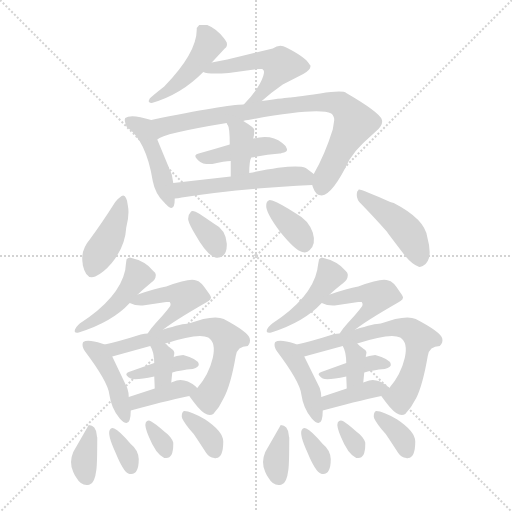
t = 0.00 s
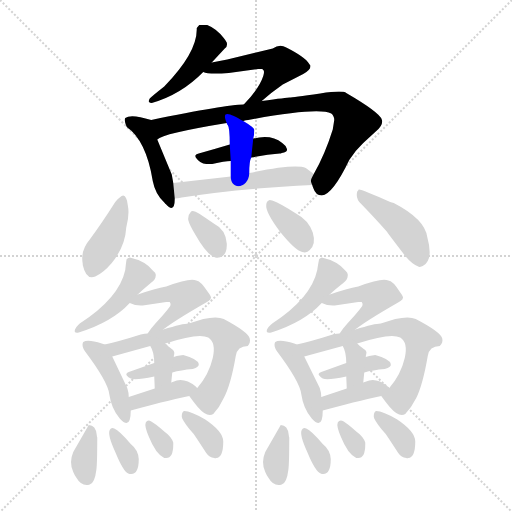
t = 3.94 s
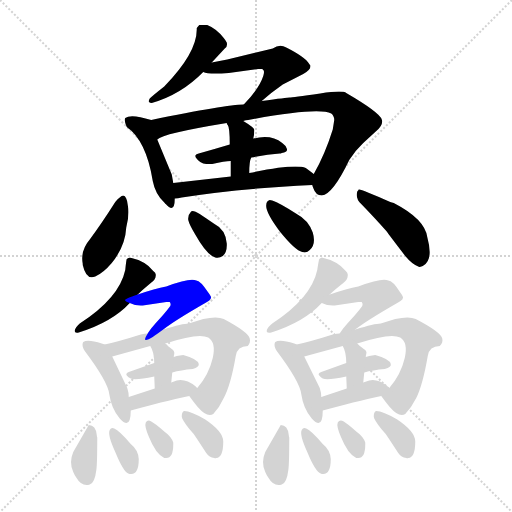
t = 7.88 s
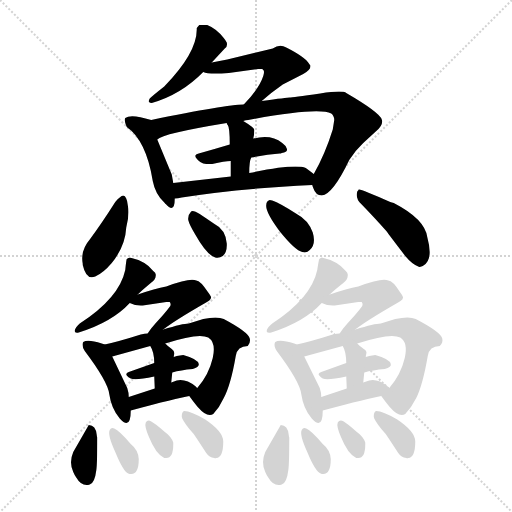
t = 11.82 s
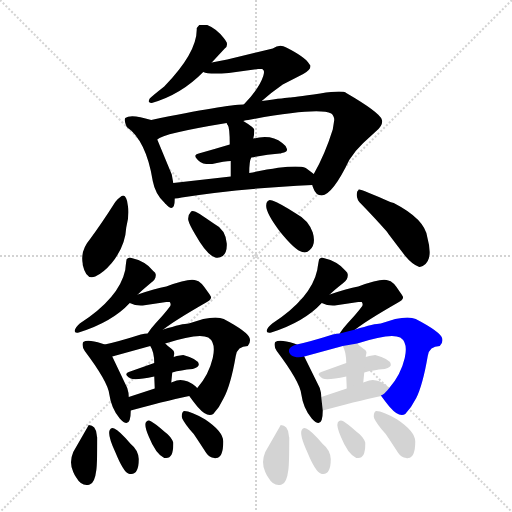
t = 15.75 s
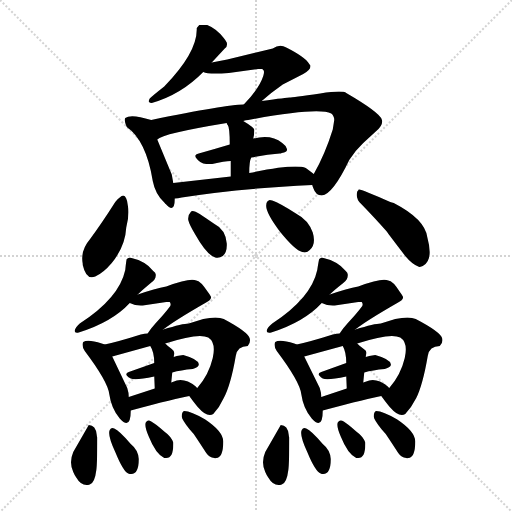
t = 19.69 s

The animated SVG that drew these frames (rendered in a browser with its animation timeline set to each time). Animation: 33 CSS @keyframes rules; one cycle of 19.69 s.

<svg version="1.1" viewBox="0 0 1024 1024" xmlns="http://www.w3.org/2000/svg">
  <g stroke="lightgray" stroke-dasharray="1,1" stroke-width="1" transform="scale(4, 4)">
    <line x1="0" y1="0" x2="256" y2="256"></line>
    <line x1="256" y1="0" x2="0" y2="256"></line>
    <line x1="128" y1="0" x2="128" y2="256"></line>
    <line x1="0" y1="128" x2="256" y2="128"></line>
  </g>
<g transform="scale(1, -1) translate(0, -900)">
   <style type="text/css">
    @keyframes keyframes0 {
      from {
       stroke: blue;
       stroke-dashoffset: 456;
       stroke-width: 128;
       }
       60% {
       animation-timing-function: step-end;
       stroke: blue;
       stroke-dashoffset: 0;
       stroke-width: 128;
       }
       to {
       stroke: black;
       stroke-width: 1024;
       }
       }
       #make-me-a-hanzi-animation-0 {
         animation: keyframes0 0.621094s both;
         animation-delay: 0.000000s;
         animation-timing-function: linear;
       }
    @keyframes keyframes1 {
      from {
       stroke: blue;
       stroke-dashoffset: 502;
       stroke-width: 128;
       }
       62% {
       animation-timing-function: step-end;
       stroke: blue;
       stroke-dashoffset: 0;
       stroke-width: 128;
       }
       to {
       stroke: black;
       stroke-width: 1024;
       }
       }
       #make-me-a-hanzi-animation-1 {
         animation: keyframes1 0.658529s both;
         animation-delay: 0.621094s;
         animation-timing-function: linear;
       }
    @keyframes keyframes2 {
      from {
       stroke: blue;
       stroke-dashoffset: 449;
       stroke-width: 128;
       }
       59% {
       animation-timing-function: step-end;
       stroke: blue;
       stroke-dashoffset: 0;
       stroke-width: 128;
       }
       to {
       stroke: black;
       stroke-width: 1024;
       }
       }
       #make-me-a-hanzi-animation-2 {
         animation: keyframes2 0.615397s both;
         animation-delay: 1.279622s;
         animation-timing-function: linear;
       }
    @keyframes keyframes3 {
      from {
       stroke: blue;
       stroke-dashoffset: 833;
       stroke-width: 128;
       }
       73% {
       animation-timing-function: step-end;
       stroke: blue;
       stroke-dashoffset: 0;
       stroke-width: 128;
       }
       to {
       stroke: black;
       stroke-width: 1024;
       }
       }
       #make-me-a-hanzi-animation-3 {
         animation: keyframes3 0.927897s both;
         animation-delay: 1.895020s;
         animation-timing-function: linear;
       }
    @keyframes keyframes4 {
      from {
       stroke: blue;
       stroke-dashoffset: 423;
       stroke-width: 128;
       }
       58% {
       animation-timing-function: step-end;
       stroke: blue;
       stroke-dashoffset: 0;
       stroke-width: 128;
       }
       to {
       stroke: black;
       stroke-width: 1024;
       }
       }
       #make-me-a-hanzi-animation-4 {
         animation: keyframes4 0.594238s both;
         animation-delay: 2.822917s;
         animation-timing-function: linear;
       }
    @keyframes keyframes5 {
      from {
       stroke: blue;
       stroke-dashoffset: 371;
       stroke-width: 128;
       }
       55% {
       animation-timing-function: step-end;
       stroke: blue;
       stroke-dashoffset: 0;
       stroke-width: 128;
       }
       to {
       stroke: black;
       stroke-width: 1024;
       }
       }
       #make-me-a-hanzi-animation-5 {
         animation: keyframes5 0.551921s both;
         animation-delay: 3.417155s;
         animation-timing-function: linear;
       }
    @keyframes keyframes6 {
      from {
       stroke: blue;
       stroke-dashoffset: 525;
       stroke-width: 128;
       }
       63% {
       animation-timing-function: step-end;
       stroke: blue;
       stroke-dashoffset: 0;
       stroke-width: 128;
       }
       to {
       stroke: black;
       stroke-width: 1024;
       }
       }
       #make-me-a-hanzi-animation-6 {
         animation: keyframes6 0.677246s both;
         animation-delay: 3.969076s;
         animation-timing-function: linear;
       }
    @keyframes keyframes7 {
      from {
       stroke: blue;
       stroke-dashoffset: 412;
       stroke-width: 128;
       }
       57% {
       animation-timing-function: step-end;
       stroke: blue;
       stroke-dashoffset: 0;
       stroke-width: 128;
       }
       to {
       stroke: black;
       stroke-width: 1024;
       }
       }
       #make-me-a-hanzi-animation-7 {
         animation: keyframes7 0.585286s both;
         animation-delay: 4.646322s;
         animation-timing-function: linear;
       }
    @keyframes keyframes8 {
      from {
       stroke: blue;
       stroke-dashoffset: 338;
       stroke-width: 128;
       }
       52% {
       animation-timing-function: step-end;
       stroke: blue;
       stroke-dashoffset: 0;
       stroke-width: 128;
       }
       to {
       stroke: black;
       stroke-width: 1024;
       }
       }
       #make-me-a-hanzi-animation-8 {
         animation: keyframes8 0.525065s both;
         animation-delay: 5.231608s;
         animation-timing-function: linear;
       }
    @keyframes keyframes9 {
      from {
       stroke: blue;
       stroke-dashoffset: 360;
       stroke-width: 128;
       }
       54% {
       animation-timing-function: step-end;
       stroke: blue;
       stroke-dashoffset: 0;
       stroke-width: 128;
       }
       to {
       stroke: black;
       stroke-width: 1024;
       }
       }
       #make-me-a-hanzi-animation-9 {
         animation: keyframes9 0.542969s both;
         animation-delay: 5.756673s;
         animation-timing-function: linear;
       }
    @keyframes keyframes10 {
      from {
       stroke: blue;
       stroke-dashoffset: 445;
       stroke-width: 128;
       }
       59% {
       animation-timing-function: step-end;
       stroke: blue;
       stroke-dashoffset: 0;
       stroke-width: 128;
       }
       to {
       stroke: black;
       stroke-width: 1024;
       }
       }
       #make-me-a-hanzi-animation-10 {
         animation: keyframes10 0.612142s both;
         animation-delay: 6.299642s;
         animation-timing-function: linear;
       }
    @keyframes keyframes11 {
      from {
       stroke: blue;
       stroke-dashoffset: 452;
       stroke-width: 128;
       }
       60% {
       animation-timing-function: step-end;
       stroke: blue;
       stroke-dashoffset: 0;
       stroke-width: 128;
       }
       to {
       stroke: black;
       stroke-width: 1024;
       }
       }
       #make-me-a-hanzi-animation-11 {
         animation: keyframes11 0.617839s both;
         animation-delay: 6.911784s;
         animation-timing-function: linear;
       }
    @keyframes keyframes12 {
      from {
       stroke: blue;
       stroke-dashoffset: 463;
       stroke-width: 128;
       }
       60% {
       animation-timing-function: step-end;
       stroke: blue;
       stroke-dashoffset: 0;
       stroke-width: 128;
       }
       to {
       stroke: black;
       stroke-width: 1024;
       }
       }
       #make-me-a-hanzi-animation-12 {
         animation: keyframes12 0.626790s both;
         animation-delay: 7.529622s;
         animation-timing-function: linear;
       }
    @keyframes keyframes13 {
      from {
       stroke: blue;
       stroke-dashoffset: 425;
       stroke-width: 128;
       }
       58% {
       animation-timing-function: step-end;
       stroke: blue;
       stroke-dashoffset: 0;
       stroke-width: 128;
       }
       to {
       stroke: black;
       stroke-width: 1024;
       }
       }
       #make-me-a-hanzi-animation-13 {
         animation: keyframes13 0.595866s both;
         animation-delay: 8.156413s;
         animation-timing-function: linear;
       }
    @keyframes keyframes14 {
      from {
       stroke: blue;
       stroke-dashoffset: 659;
       stroke-width: 128;
       }
       68% {
       animation-timing-function: step-end;
       stroke: blue;
       stroke-dashoffset: 0;
       stroke-width: 128;
       }
       to {
       stroke: black;
       stroke-width: 1024;
       }
       }
       #make-me-a-hanzi-animation-14 {
         animation: keyframes14 0.786296s both;
         animation-delay: 8.752279s;
         animation-timing-function: linear;
       }
    @keyframes keyframes15 {
      from {
       stroke: blue;
       stroke-dashoffset: 387;
       stroke-width: 128;
       }
       56% {
       animation-timing-function: step-end;
       stroke: blue;
       stroke-dashoffset: 0;
       stroke-width: 128;
       }
       to {
       stroke: black;
       stroke-width: 1024;
       }
       }
       #make-me-a-hanzi-animation-15 {
         animation: keyframes15 0.564941s both;
         animation-delay: 9.538574s;
         animation-timing-function: linear;
       }
    @keyframes keyframes16 {
      from {
       stroke: blue;
       stroke-dashoffset: 346;
       stroke-width: 128;
       }
       53% {
       animation-timing-function: step-end;
       stroke: blue;
       stroke-dashoffset: 0;
       stroke-width: 128;
       }
       to {
       stroke: black;
       stroke-width: 1024;
       }
       }
       #make-me-a-hanzi-animation-16 {
         animation: keyframes16 0.531576s both;
         animation-delay: 10.103516s;
         animation-timing-function: linear;
       }
    @keyframes keyframes17 {
      from {
       stroke: blue;
       stroke-dashoffset: 383;
       stroke-width: 128;
       }
       55% {
       animation-timing-function: step-end;
       stroke: blue;
       stroke-dashoffset: 0;
       stroke-width: 128;
       }
       to {
       stroke: black;
       stroke-width: 1024;
       }
       }
       #make-me-a-hanzi-animation-17 {
         animation: keyframes17 0.561686s both;
         animation-delay: 10.635091s;
         animation-timing-function: linear;
       }
    @keyframes keyframes18 {
      from {
       stroke: blue;
       stroke-dashoffset: 353;
       stroke-width: 128;
       }
       53% {
       animation-timing-function: step-end;
       stroke: blue;
       stroke-dashoffset: 0;
       stroke-width: 128;
       }
       to {
       stroke: black;
       stroke-width: 1024;
       }
       }
       #make-me-a-hanzi-animation-18 {
         animation: keyframes18 0.537272s both;
         animation-delay: 11.196777s;
         animation-timing-function: linear;
       }
    @keyframes keyframes19 {
      from {
       stroke: blue;
       stroke-dashoffset: 335;
       stroke-width: 128;
       }
       52% {
       animation-timing-function: step-end;
       stroke: blue;
       stroke-dashoffset: 0;
       stroke-width: 128;
       }
       to {
       stroke: black;
       stroke-width: 1024;
       }
       }
       #make-me-a-hanzi-animation-19 {
         animation: keyframes19 0.522624s both;
         animation-delay: 11.734049s;
         animation-timing-function: linear;
       }
    @keyframes keyframes20 {
      from {
       stroke: blue;
       stroke-dashoffset: 320;
       stroke-width: 128;
       }
       51% {
       animation-timing-function: step-end;
       stroke: blue;
       stroke-dashoffset: 0;
       stroke-width: 128;
       }
       to {
       stroke: black;
       stroke-width: 1024;
       }
       }
       #make-me-a-hanzi-animation-20 {
         animation: keyframes20 0.510417s both;
         animation-delay: 12.256673s;
         animation-timing-function: linear;
       }
    @keyframes keyframes21 {
      from {
       stroke: blue;
       stroke-dashoffset: 351;
       stroke-width: 128;
       }
       53% {
       animation-timing-function: step-end;
       stroke: blue;
       stroke-dashoffset: 0;
       stroke-width: 128;
       }
       to {
       stroke: black;
       stroke-width: 1024;
       }
       }
       #make-me-a-hanzi-animation-21 {
         animation: keyframes21 0.535645s both;
         animation-delay: 12.767090s;
         animation-timing-function: linear;
       }
    @keyframes keyframes22 {
      from {
       stroke: blue;
       stroke-dashoffset: 452;
       stroke-width: 128;
       }
       60% {
       animation-timing-function: step-end;
       stroke: blue;
       stroke-dashoffset: 0;
       stroke-width: 128;
       }
       to {
       stroke: black;
       stroke-width: 1024;
       }
       }
       #make-me-a-hanzi-animation-22 {
         animation: keyframes22 0.617839s both;
         animation-delay: 13.302734s;
         animation-timing-function: linear;
       }
    @keyframes keyframes23 {
      from {
       stroke: blue;
       stroke-dashoffset: 463;
       stroke-width: 128;
       }
       60% {
       animation-timing-function: step-end;
       stroke: blue;
       stroke-dashoffset: 0;
       stroke-width: 128;
       }
       to {
       stroke: black;
       stroke-width: 1024;
       }
       }
       #make-me-a-hanzi-animation-23 {
         animation: keyframes23 0.626790s both;
         animation-delay: 13.920573s;
         animation-timing-function: linear;
       }
    @keyframes keyframes24 {
      from {
       stroke: blue;
       stroke-dashoffset: 425;
       stroke-width: 128;
       }
       58% {
       animation-timing-function: step-end;
       stroke: blue;
       stroke-dashoffset: 0;
       stroke-width: 128;
       }
       to {
       stroke: black;
       stroke-width: 1024;
       }
       }
       #make-me-a-hanzi-animation-24 {
         animation: keyframes24 0.595866s both;
         animation-delay: 14.547363s;
         animation-timing-function: linear;
       }
    @keyframes keyframes25 {
      from {
       stroke: blue;
       stroke-dashoffset: 659;
       stroke-width: 128;
       }
       68% {
       animation-timing-function: step-end;
       stroke: blue;
       stroke-dashoffset: 0;
       stroke-width: 128;
       }
       to {
       stroke: black;
       stroke-width: 1024;
       }
       }
       #make-me-a-hanzi-animation-25 {
         animation: keyframes25 0.786296s both;
         animation-delay: 15.143229s;
         animation-timing-function: linear;
       }
    @keyframes keyframes26 {
      from {
       stroke: blue;
       stroke-dashoffset: 386;
       stroke-width: 128;
       }
       56% {
       animation-timing-function: step-end;
       stroke: blue;
       stroke-dashoffset: 0;
       stroke-width: 128;
       }
       to {
       stroke: black;
       stroke-width: 1024;
       }
       }
       #make-me-a-hanzi-animation-26 {
         animation: keyframes26 0.564128s both;
         animation-delay: 15.929525s;
         animation-timing-function: linear;
       }
    @keyframes keyframes27 {
      from {
       stroke: blue;
       stroke-dashoffset: 345;
       stroke-width: 128;
       }
       53% {
       animation-timing-function: step-end;
       stroke: blue;
       stroke-dashoffset: 0;
       stroke-width: 128;
       }
       to {
       stroke: black;
       stroke-width: 1024;
       }
       }
       #make-me-a-hanzi-animation-27 {
         animation: keyframes27 0.530762s both;
         animation-delay: 16.493652s;
         animation-timing-function: linear;
       }
    @keyframes keyframes28 {
      from {
       stroke: blue;
       stroke-dashoffset: 383;
       stroke-width: 128;
       }
       55% {
       animation-timing-function: step-end;
       stroke: blue;
       stroke-dashoffset: 0;
       stroke-width: 128;
       }
       to {
       stroke: black;
       stroke-width: 1024;
       }
       }
       #make-me-a-hanzi-animation-28 {
         animation: keyframes28 0.561686s both;
         animation-delay: 17.024414s;
         animation-timing-function: linear;
       }
    @keyframes keyframes29 {
      from {
       stroke: blue;
       stroke-dashoffset: 353;
       stroke-width: 128;
       }
       53% {
       animation-timing-function: step-end;
       stroke: blue;
       stroke-dashoffset: 0;
       stroke-width: 128;
       }
       to {
       stroke: black;
       stroke-width: 1024;
       }
       }
       #make-me-a-hanzi-animation-29 {
         animation: keyframes29 0.537272s both;
         animation-delay: 17.586100s;
         animation-timing-function: linear;
       }
    @keyframes keyframes30 {
      from {
       stroke: blue;
       stroke-dashoffset: 336;
       stroke-width: 128;
       }
       52% {
       animation-timing-function: step-end;
       stroke: blue;
       stroke-dashoffset: 0;
       stroke-width: 128;
       }
       to {
       stroke: black;
       stroke-width: 1024;
       }
       }
       #make-me-a-hanzi-animation-30 {
         animation: keyframes30 0.523438s both;
         animation-delay: 18.123372s;
         animation-timing-function: linear;
       }
    @keyframes keyframes31 {
      from {
       stroke: blue;
       stroke-dashoffset: 320;
       stroke-width: 128;
       }
       51% {
       animation-timing-function: step-end;
       stroke: blue;
       stroke-dashoffset: 0;
       stroke-width: 128;
       }
       to {
       stroke: black;
       stroke-width: 1024;
       }
       }
       #make-me-a-hanzi-animation-31 {
         animation: keyframes31 0.510417s both;
         animation-delay: 18.646810s;
         animation-timing-function: linear;
       }
    @keyframes keyframes32 {
      from {
       stroke: blue;
       stroke-dashoffset: 351;
       stroke-width: 128;
       }
       53% {
       animation-timing-function: step-end;
       stroke: blue;
       stroke-dashoffset: 0;
       stroke-width: 128;
       }
       to {
       stroke: black;
       stroke-width: 1024;
       }
       }
       #make-me-a-hanzi-animation-32 {
         animation: keyframes32 0.535645s both;
         animation-delay: 19.157227s;
         animation-timing-function: linear;
       }
</style>
<path d="M 423.5 775.0 L 449.5 803.0 Q 455.5 807.0 453.5 815.0 Q 451.5 819.0 447.5 824.0 Q 432.5 843.0 414.5 850.0 L 398.5 850.0 L 393.5 844.0 L 393.5 841.0 Q 393.5 794.0 328.5 727.0 Q 305.5 709.0 299.5 703.0 Q 296.5 698.0 298.0 696.0 Q 299.5 694.0 303.5 694.0 Q 362.5 711.0 406.5 756.0 L 423.5 775.0 Z" fill="lightgray"></path> 
<path d="M 516.5 762.0 L 524.5 762.0 L 526.5 760.0 Q 529.5 758.0 526.5 748.0 Q 518.5 723.0 487.5 691.0 C 466.5 669.0 500.5 678.0 523.5 698.0 Q 542.5 715.0 565.5 731.0 L 606.5 752.0 Q 623.5 761.0 620.5 770.0 Q 619.5 770.0 618.5 772.0 Q 610.5 786.0 572.5 805.0 Q 559.5 813.0 545.5 803.0 L 454.5 781.0 L 423.5 775.0 C 394.5 769.0 377.5 763.0 406.5 756.0 Q 416.5 751.0 457.5 754.0 L 516.5 762.0 Z" fill="lightgray"></path> 
<path d="M 302.5 660.0 Q 261.5 673.0 250.5 664.0 Q 247.5 660.0 253.5 646.0 Q 292.5 619.0 305.5 538.0 Q 310.5 511.0 329.5 494.0 Q 330.5 492.0 331.5 492.0 Q 349.5 472.0 349.5 503.0 L 346.5 534.0 Q 344.5 546.0 343.5 551.0 L 314.5 621.0 C 303.5 649.0 307.5 659.0 302.5 660.0 Z" fill="lightgray"></path> 
<path d="M 487.5 691.0 Q 452.5 691.0 302.5 660.0 C 273.5 654.0 287.5 608.0 314.5 621.0 Q 325.5 633.0 453.5 654.0 L 486.5 658.0 Q 491.5 660.0 496.5 660.0 Q 636.5 686.0 662.5 673.0 Q 668.5 668.0 668.5 660.0 L 665.5 641.0 Q 649.5 590.0 627.5 552.0 C 620.5 539.0 620.5 539.0 624.5 530.0 Q 624.5 529.0 626.5 524.0 Q 631.5 509.0 643.5 509.0 Q 665.5 511.0 698.5 580.0 Q 709.5 598.0 726.5 614.0 L 751.5 637.0 Q 767.5 650.0 763.5 661.0 Q 759.5 675.0 692.5 714.0 Q 685.5 720.0 640.5 713.0 Q 583.5 705.0 579.5 705.0 Q 574.5 705.0 523.5 698.0 L 487.5 691.0 Z" fill="lightgray"></path> 
<path d="M 502.5 585.0 Q 534.5 591.0 559.5 593.0 Q 561.5 593.0 563.5 594.0 Q 576.5 596.0 573.5 603.0 Q 571.5 609.0 564.5 614.0 Q 545.5 629.0 518.5 625.0 L 506.5 623.0 L 459.5 611.0 Q 429.5 602.0 397.5 593.0 Q 382.5 590.0 400.5 576.0 Q 406.5 572.0 412.5 572.0 L 424.5 572.0 Q 449.5 578.0 461.5 578.0 L 502.5 585.0 Z" fill="lightgray"></path> 
<path d="M 498.5 554.0 Q 498.5 578.0 502.5 585.0 L 506.5 623.0 Q 508.5 629.0 508.5 640.0 Q 508.5 645.0 486.5 658.0 C 460.5 673.0 441.5 682.0 453.5 654.0 Q 453.5 651.0 455.5 650.0 Q 459.5 645.0 459.5 611.0 L 461.5 578.0 L 461.5 547.0 C 461.5 517.0 498.5 524.0 498.5 554.0 Z" fill="lightgray"></path> 
<path d="M 349.5 503.0 Q 355.5 503.0 363.5 505.0 Q 474.5 523.0 624.5 530.0 C 654.5 531.0 651.5 534.0 627.5 552.0 Q 614.5 562.0 611.5 564.0 Q 590.5 573.0 498.5 554.0 L 461.5 547.0 L 346.5 534.0 C 316.5 531.0 319.5 500.0 349.5 503.0 Z" fill="lightgray"></path> 
<path d="M 179.5 421.0 Q 160.5 399.0 165.5 372.0 L 165.5 370.0 Q 172.5 339.0 190.5 347.0 Q 206.5 354.0 223.5 374.0 Q 250.5 407.0 252.5 445.0 Q 259.5 471.0 255.5 490.0 Q 253.5 508.0 246.5 509.0 Q 240.5 508.0 230.5 496.0 Q 202.5 452.0 179.5 421.0 Z" fill="lightgray"></path> 
<path d="M 430.5 385.0 Q 438.5 383.0 445.5 388.0 Q 454.5 396.0 453.5 413.0 Q 451.5 441.0 427.5 453.0 Q 408.5 466.0 399.5 472.0 Q 384.5 481.0 381.5 476.0 Q 375.5 470.0 376.5 460.0 Q 378.5 451.0 390.5 431.0 Q 413.5 390.0 430.5 385.0 Z" fill="lightgray"></path> 
<path d="M 604.5 396.0 Q 613.5 393.0 619.5 400.0 Q 632.5 412.0 625.5 435.0 Q 616.5 460.0 593.5 472.0 Q 559.5 494.0 544.5 499.0 Q 541.5 500.0 539.5 500.0 Q 532.5 498.0 532.5 490.0 Q 530.5 476.0 560.5 436.0 Q 590.5 399.0 604.5 396.0 Z" fill="lightgray"></path> 
<path d="M 722.5 492.0 Q 751.5 462.0 773.5 437.0 Q 777.5 431.0 810.5 388.0 Q 824.5 371.0 838.5 366.0 Q 840.5 366.0 845.5 368.0 Q 867.5 379.0 854.5 426.0 Q 849.5 462.0 787.5 494.0 Q 783.5 495.0 780.5 496.0 Q 720.5 523.0 717.5 521.0 Q 716.5 519.0 714.5 517.0 Q 710.5 503.0 722.5 492.0 Z" fill="lightgray"></path> 
<path d="M 259.5 385.0 Q 255.5 384.0 253.5 382.0 Q 252.5 380.0 250.5 360.0 Q 238.5 304.0 159.5 253.0 Q 150.5 245.0 149.5 239.0 Q 148.5 233.0 157.5 235.0 Q 224.5 256.0 259.5 294.0 L 275.5 311.0 Q 283.5 319.0 301.5 334.0 Q 311.5 341.0 311.5 349.0 L 311.5 351.0 Q 311.5 355.0 306.5 358.0 Q 291.5 378.0 259.5 385.0 Z" fill="lightgray"></path> 
<path d="M 259.5 294.0 Q 271.5 288.0 285.5 289.0 L 332.5 296.0 L 339.5 296.0 Q 342.5 292.0 340.5 288.0 Q 336.5 282.0 323.5 267.0 Q 298.5 240.0 295.5 233.0 C 279.5 208.0 302.5 223.0 326.5 241.0 Q 349.5 259.0 410.5 294.0 Q 426.5 302.0 420.5 309.0 Q 419.5 311.0 416.5 315.0 Q 400.5 339.0 392.5 339.0 Q 380.5 345.0 332.5 327.0 Q 310.5 323.0 275.5 311.0 C 247.5 301.0 243.5 300.0 259.5 294.0 Z" fill="lightgray"></path> 
<path d="M 209.5 211.0 L 203.5 213.0 Q 175.5 222.0 166.5 216.0 L 165.5 214.0 Q 163.5 207.0 169.5 198.0 Q 215.5 137.0 218.5 112.0 Q 222.5 83.0 239.5 63.0 Q 261.5 39.0 261.5 79.0 L 257.5 106.0 Q 257.5 115.0 254.5 124.0 L 224.5 187.0 C 213.5 210.0 213.5 210.0 209.5 211.0 Z" fill="lightgray"></path> 
<path d="M 295.5 233.0 Q 289.5 233.0 281.5 231.0 Q 237.5 217.0 209.5 211.0 C 180.5 204.0 195.5 179.0 224.5 187.0 L 300.5 208.0 L 330.5 213.0 Q 397.5 235.0 416.5 225.0 Q 432.5 215.0 425.5 184.0 Q 417.5 150.0 394.5 124.0 C 380.5 106.0 376.5 110.0 378.5 108.0 Q 389.5 93.0 395.5 86.0 Q 414.5 64.0 426.5 72.0 Q 439.5 86.0 447.5 104.0 Q 461.5 130.0 471.5 188.0 Q 474.5 208.0 495.5 208.0 Q 501.5 215.0 499.5 223.0 Q 496.5 236.0 447.5 262.0 Q 434.5 268.0 406.5 262.0 L 377.5 253.0 Q 365.5 253.0 326.5 241.0 L 295.5 233.0 Z" fill="lightgray"></path> 
<path d="M 366.5 190.0 L 353.5 188.0 L 347.5 186.0 L 308.5 174.0 L 257.5 156.0 Q 250.5 153.0 253.5 149.0 Q 256.5 145.0 261.5 143.0 Q 270.5 139.0 308.5 147.0 L 344.5 155.0 Q 361.5 160.0 385.5 162.0 Q 398.5 166.0 397.5 172.0 Q 395.5 182.0 366.5 190.0 Z" fill="lightgray"></path> 
<path d="M 347.5 186.0 Q 347.5 188.0 348.5 192.0 Q 349.5 198.0 343.5 202.0 L 334.5 209.0 L 330.5 213.0 C 309.5 234.0 285.5 234.0 300.5 208.0 Q 308.5 196.0 308.5 174.0 L 308.5 147.0 L 309.5 123.0 C 310.5 93.0 339.5 105.0 342.5 135.0 L 344.5 155.0 L 347.5 186.0 Z" fill="lightgray"></path> 
<path d="M 261.5 79.0 Q 354.5 104.0 378.5 108.0 C 405.5 113.0 405.5 113.0 394.5 124.0 Q 393.5 125.0 391.5 127.0 Q 371.5 143.0 353.5 139.0 L 342.5 135.0 L 309.5 123.0 L 257.5 106.0 C 228.5 97.0 232.5 71.0 261.5 79.0 Z" fill="lightgray"></path> 
<path d="M 146.5 -4.0 Q 137.5 -25.0 146.5 -44.0 Q 148.5 -49.0 152.5 -55.0 Q 163.5 -74.0 179.5 -69.0 Q 189.5 -66.0 192.5 -41.0 Q 194.5 -30.0 194.5 25.0 Q 193.5 28.0 193.5 30.0 Q 191.5 50.0 177.5 50.0 L 146.5 -4.0 Z" fill="lightgray"></path> 
<path d="M 256.5 -47.0 Q 259.5 -48.0 261.5 -48.0 Q 277.5 -49.0 277.5 -18.0 Q 276.5 0.0 261.5 12.0 Q 238.5 39.0 228.5 43.0 Q 222.5 46.0 219.5 40.0 Q 214.5 31.0 230.5 -4.0 Q 246.5 -43.0 256.5 -47.0 Z" fill="lightgray"></path> 
<path d="M 328.5 -16.0 L 332.5 -16.0 Q 346.5 -16.0 346.5 11.0 L 346.5 12.0 L 346.5 15.0 Q 342.5 27.0 328.5 37.0 Q 310.5 53.0 302.5 57.0 Q 295.5 62.0 291.5 55.0 Q 288.5 48.0 297.5 27.0 Q 311.5 -8.0 328.5 -16.0 Z" fill="lightgray"></path> 
<path d="M 368.5 78.0 Q 363.5 77.0 363.5 67.0 Q 363.5 61.0 379.5 41.0 Q 387.5 33.0 393.5 23.0 L 412.5 -6.0 Q 418.5 -15.0 428.5 -16.0 Q 430.5 -17.0 432.5 -16.0 Q 446.5 -15.0 446.5 17.0 Q 446.5 37.0 410.5 61.0 Q 381.5 78.0 368.5 78.0 Z" fill="lightgray"></path> 
<path d="M 643.5 385.0 Q 640.5 384.0 638.5 382.0 Q 637.5 380.0 634.5 360.0 Q 622.5 304.0 544.5 253.0 Q 534.5 245.0 533.5 239.0 Q 532.5 233.0 542.5 235.0 Q 608.5 256.0 643.5 294.0 L 659.5 311.0 Q 667.5 319.0 686.5 334.0 Q 695.5 341.0 695.5 349.0 L 695.5 351.0 Q 695.5 355.0 691.5 358.0 Q 675.5 378.0 643.5 385.0 Z" fill="lightgray"></path> 
<path d="M 643.5 294.0 Q 655.5 288.0 669.5 289.0 L 716.5 296.0 L 723.5 296.0 Q 726.5 292.0 724.5 288.0 Q 720.5 282.0 707.5 267.0 Q 682.5 240.0 679.5 233.0 C 663.5 208.0 686.5 223.0 710.5 241.0 Q 733.5 259.0 794.5 294.0 Q 810.5 302.0 804.5 309.0 Q 803.5 311.0 800.5 315.0 Q 785.5 339.0 776.5 339.0 Q 764.5 345.0 716.5 327.0 Q 694.5 323.0 659.5 311.0 C 631.5 301.0 627.5 300.0 643.5 294.0 Z" fill="lightgray"></path> 
<path d="M 593.5 211.0 L 588.5 213.0 Q 559.5 222.0 550.5 216.0 L 549.5 214.0 Q 547.5 207.0 553.5 198.0 Q 599.5 137.0 602.5 112.0 Q 606.5 83.0 623.5 63.0 Q 645.5 39.0 645.5 79.0 L 642.5 106.0 Q 642.5 115.0 639.5 124.0 L 608.5 187.0 C 597.5 209.0 597.5 209.0 593.5 211.0 Z" fill="lightgray"></path> 
<path d="M 679.5 233.0 Q 673.5 233.0 665.5 231.0 Q 621.5 217.0 593.5 211.0 C 564.5 204.0 579.5 179.0 608.5 187.0 L 685.5 208.0 L 714.5 213.0 Q 781.5 235.0 800.5 225.0 Q 816.5 215.0 809.5 184.0 Q 801.5 150.0 778.5 124.0 C 764.5 106.0 760.5 110.0 762.5 108.0 Q 773.5 93.0 779.5 86.0 Q 798.5 64.0 810.5 72.0 Q 823.5 86.0 832.5 104.0 Q 845.5 130.0 855.5 188.0 Q 858.5 208.0 879.5 208.0 Q 886.5 215.0 884.5 223.0 Q 881.5 236.0 831.5 262.0 Q 818.5 268.0 790.5 262.0 L 761.5 253.0 Q 749.5 253.0 710.5 241.0 L 679.5 233.0 Z" fill="lightgray"></path> 
<path d="M 750.5 190.0 L 738.5 188.0 L 731.5 186.0 L 692.5 174.0 L 642.5 156.0 Q 634.5 153.0 638.5 149.0 Q 641.5 145.0 645.5 143.0 Q 654.5 139.0 692.5 147.0 L 728.5 155.0 Q 745.5 160.0 769.5 162.0 Q 783.5 166.0 781.5 172.0 Q 779.5 182.0 750.5 190.0 Z" fill="lightgray"></path> 
<path d="M 731.5 186.0 Q 731.5 188.0 732.5 192.0 Q 734.5 198.0 727.5 202.0 L 718.5 209.0 L 714.5 213.0 C 693.5 234.0 671.5 235.0 685.5 208.0 Q 692.5 196.0 692.5 174.0 L 692.5 147.0 L 693.5 123.0 C 694.5 93.0 723.5 105.0 726.5 135.0 L 728.5 155.0 L 731.5 186.0 Z" fill="lightgray"></path> 
<path d="M 645.5 79.0 Q 739.5 104.0 762.5 108.0 C 789.5 113.0 789.5 113.0 778.5 124.0 Q 777.5 125.0 775.5 127.0 Q 755.5 143.0 738.5 139.0 L 726.5 135.0 L 693.5 123.0 L 642.5 106.0 C 614.5 97.0 616.5 71.0 645.5 79.0 Z" fill="lightgray"></path> 
<path d="M 530.5 -4.0 Q 521.5 -25.0 530.5 -44.0 Q 532.5 -49.0 536.5 -55.0 Q 547.5 -74.0 563.5 -69.0 Q 573.5 -66.0 576.5 -41.0 Q 578.5 -30.0 578.5 25.0 Q 577.5 28.0 577.5 30.0 Q 575.5 50.0 561.5 50.0 L 530.5 -4.0 Z" fill="lightgray"></path> 
<path d="M 641.5 -47.0 Q 643.5 -48.0 645.5 -48.0 Q 661.5 -49.0 661.5 -18.0 Q 660.5 0.0 645.5 12.0 Q 622.5 39.0 612.5 43.0 Q 606.5 46.0 603.5 40.0 Q 598.5 31.0 614.5 -4.0 Q 630.5 -43.0 641.5 -47.0 Z" fill="lightgray"></path> 
<path d="M 712.5 -16.0 L 716.5 -16.0 Q 730.5 -16.0 730.5 11.0 L 730.5 12.0 L 730.5 15.0 Q 726.5 27.0 712.5 37.0 Q 694.5 53.0 687.5 57.0 Q 679.5 62.0 675.5 55.0 Q 672.5 48.0 681.5 27.0 Q 695.5 -8.0 712.5 -16.0 Z" fill="lightgray"></path> 
<path d="M 752.5 78.0 Q 747.5 77.0 747.5 67.0 Q 747.5 61.0 763.5 41.0 Q 771.5 33.0 777.5 23.0 L 796.5 -6.0 Q 802.5 -15.0 812.5 -16.0 Q 814.5 -17.0 816.5 -16.0 Q 830.5 -15.0 830.5 17.0 Q 830.5 37.0 794.5 61.0 Q 765.5 78.0 752.5 78.0 Z" fill="lightgray"></path> 
      <clipPath id="make-me-a-hanzi-clip-0">
      <path d="M 423.5 775.0 L 449.5 803.0 Q 455.5 807.0 453.5 815.0 Q 451.5 819.0 447.5 824.0 Q 432.5 843.0 414.5 850.0 L 398.5 850.0 L 393.5 844.0 L 393.5 841.0 Q 393.5 794.0 328.5 727.0 Q 305.5 709.0 299.5 703.0 Q 296.5 698.0 298.0 696.0 Q 299.5 694.0 303.5 694.0 Q 362.5 711.0 406.5 756.0 L 423.5 775.0 Z" fill="lightgray"></path>
      </clipPath>
      <path clip-path="url(#make-me-a-hanzi-clip-0)" d="M 401.5 843.0 L 418.5 813.0 L 402.5 785.0 L 357.5 734.0 L 302.5 699.0 " fill="none" id="make-me-a-hanzi-animation-0" stroke-dasharray="328 656" stroke-linecap="round"></path>

      <clipPath id="make-me-a-hanzi-clip-1">
      <path d="M 516.5 762.0 L 524.5 762.0 L 526.5 760.0 Q 529.5 758.0 526.5 748.0 Q 518.5 723.0 487.5 691.0 C 466.5 669.0 500.5 678.0 523.5 698.0 Q 542.5 715.0 565.5 731.0 L 606.5 752.0 Q 623.5 761.0 620.5 770.0 Q 619.5 770.0 618.5 772.0 Q 610.5 786.0 572.5 805.0 Q 559.5 813.0 545.5 803.0 L 454.5 781.0 L 423.5 775.0 C 394.5 769.0 377.5 763.0 406.5 756.0 Q 416.5 751.0 457.5 754.0 L 516.5 762.0 Z" fill="lightgray"></path>
      </clipPath>
      <path clip-path="url(#make-me-a-hanzi-clip-1)" d="M 411.5 760.0 L 526.5 781.0 L 561.5 770.0 L 539.5 732.0 L 504.5 699.0 " fill="none" id="make-me-a-hanzi-animation-1" stroke-dasharray="374 748" stroke-linecap="round"></path>

      <clipPath id="make-me-a-hanzi-clip-2">
      <path d="M 302.5 660.0 Q 261.5 673.0 250.5 664.0 Q 247.5 660.0 253.5 646.0 Q 292.5 619.0 305.5 538.0 Q 310.5 511.0 329.5 494.0 Q 330.5 492.0 331.5 492.0 Q 349.5 472.0 349.5 503.0 L 346.5 534.0 Q 344.5 546.0 343.5 551.0 L 314.5 621.0 C 303.5 649.0 307.5 659.0 302.5 660.0 Z" fill="lightgray"></path>
      </clipPath>
      <path clip-path="url(#make-me-a-hanzi-clip-2)" d="M 256.5 660.0 L 285.5 644.0 L 314.5 580.0 L 341.5 495.0 " fill="none" id="make-me-a-hanzi-animation-2" stroke-dasharray="321 642" stroke-linecap="round"></path>

      <clipPath id="make-me-a-hanzi-clip-3">
      <path d="M 487.5 691.0 Q 452.5 691.0 302.5 660.0 C 273.5 654.0 287.5 608.0 314.5 621.0 Q 325.5 633.0 453.5 654.0 L 486.5 658.0 Q 491.5 660.0 496.5 660.0 Q 636.5 686.0 662.5 673.0 Q 668.5 668.0 668.5 660.0 L 665.5 641.0 Q 649.5 590.0 627.5 552.0 C 620.5 539.0 620.5 539.0 624.5 530.0 Q 624.5 529.0 626.5 524.0 Q 631.5 509.0 643.5 509.0 Q 665.5 511.0 698.5 580.0 Q 709.5 598.0 726.5 614.0 L 751.5 637.0 Q 767.5 650.0 763.5 661.0 Q 759.5 675.0 692.5 714.0 Q 685.5 720.0 640.5 713.0 Q 583.5 705.0 579.5 705.0 Q 574.5 705.0 523.5 698.0 L 487.5 691.0 Z" fill="lightgray"></path>
      </clipPath>
      <path clip-path="url(#make-me-a-hanzi-clip-3)" d="M 312.5 628.0 L 325.5 646.0 L 382.5 660.0 L 629.5 697.0 L 669.5 695.0 L 689.5 685.0 L 709.5 655.0 L 642.5 523.0 " fill="none" id="make-me-a-hanzi-animation-3" stroke-dasharray="705 1410" stroke-linecap="round"></path>

      <clipPath id="make-me-a-hanzi-clip-4">
      <path d="M 502.5 585.0 Q 534.5 591.0 559.5 593.0 Q 561.5 593.0 563.5 594.0 Q 576.5 596.0 573.5 603.0 Q 571.5 609.0 564.5 614.0 Q 545.5 629.0 518.5 625.0 L 506.5 623.0 L 459.5 611.0 Q 429.5 602.0 397.5 593.0 Q 382.5 590.0 400.5 576.0 Q 406.5 572.0 412.5 572.0 L 424.5 572.0 Q 449.5 578.0 461.5 578.0 L 502.5 585.0 Z" fill="lightgray"></path>
      </clipPath>
      <path clip-path="url(#make-me-a-hanzi-clip-4)" d="M 398.5 584.0 L 527.5 608.0 L 563.5 604.0 " fill="none" id="make-me-a-hanzi-animation-4" stroke-dasharray="295 590" stroke-linecap="round"></path>

      <clipPath id="make-me-a-hanzi-clip-5">
      <path d="M 498.5 554.0 Q 498.5 578.0 502.5 585.0 L 506.5 623.0 Q 508.5 629.0 508.5 640.0 Q 508.5 645.0 486.5 658.0 C 460.5 673.0 441.5 682.0 453.5 654.0 Q 453.5 651.0 455.5 650.0 Q 459.5 645.0 459.5 611.0 L 461.5 578.0 L 461.5 547.0 C 461.5 517.0 498.5 524.0 498.5 554.0 Z" fill="lightgray"></path>
      </clipPath>
      <path clip-path="url(#make-me-a-hanzi-clip-5)" d="M 459.5 654.0 L 483.5 632.0 L 479.5 570.0 L 466.5 555.0 " fill="none" id="make-me-a-hanzi-animation-5" stroke-dasharray="243 486" stroke-linecap="round"></path>

      <clipPath id="make-me-a-hanzi-clip-6">
      <path d="M 349.5 503.0 Q 355.5 503.0 363.5 505.0 Q 474.5 523.0 624.5 530.0 C 654.5 531.0 651.5 534.0 627.5 552.0 Q 614.5 562.0 611.5 564.0 Q 590.5 573.0 498.5 554.0 L 461.5 547.0 L 346.5 534.0 C 316.5 531.0 319.5 500.0 349.5 503.0 Z" fill="lightgray"></path>
      </clipPath>
      <path clip-path="url(#make-me-a-hanzi-clip-6)" d="M 355.5 511.0 L 367.5 521.0 L 567.5 547.0 L 603.5 547.0 L 615.5 537.0 " fill="none" id="make-me-a-hanzi-animation-6" stroke-dasharray="397 794" stroke-linecap="round"></path>

      <clipPath id="make-me-a-hanzi-clip-7">
      <path d="M 179.5 421.0 Q 160.5 399.0 165.5 372.0 L 165.5 370.0 Q 172.5 339.0 190.5 347.0 Q 206.5 354.0 223.5 374.0 Q 250.5 407.0 252.5 445.0 Q 259.5 471.0 255.5 490.0 Q 253.5 508.0 246.5 509.0 Q 240.5 508.0 230.5 496.0 Q 202.5 452.0 179.5 421.0 Z" fill="lightgray"></path>
      </clipPath>
      <path clip-path="url(#make-me-a-hanzi-clip-7)" d="M 245.5 502.0 L 226.5 441.0 L 183.5 359.0 " fill="none" id="make-me-a-hanzi-animation-7" stroke-dasharray="284 568" stroke-linecap="round"></path>

      <clipPath id="make-me-a-hanzi-clip-8">
      <path d="M 430.5 385.0 Q 438.5 383.0 445.5 388.0 Q 454.5 396.0 453.5 413.0 Q 451.5 441.0 427.5 453.0 Q 408.5 466.0 399.5 472.0 Q 384.5 481.0 381.5 476.0 Q 375.5 470.0 376.5 460.0 Q 378.5 451.0 390.5 431.0 Q 413.5 390.0 430.5 385.0 Z" fill="lightgray"></path>
      </clipPath>
      <path clip-path="url(#make-me-a-hanzi-clip-8)" d="M 386.5 468.0 L 420.5 429.0 L 434.5 402.0 " fill="none" id="make-me-a-hanzi-animation-8" stroke-dasharray="210 420" stroke-linecap="round"></path>

      <clipPath id="make-me-a-hanzi-clip-9">
      <path d="M 604.5 396.0 Q 613.5 393.0 619.5 400.0 Q 632.5 412.0 625.5 435.0 Q 616.5 460.0 593.5 472.0 Q 559.5 494.0 544.5 499.0 Q 541.5 500.0 539.5 500.0 Q 532.5 498.0 532.5 490.0 Q 530.5 476.0 560.5 436.0 Q 590.5 399.0 604.5 396.0 Z" fill="lightgray"></path>
      </clipPath>
      <path clip-path="url(#make-me-a-hanzi-clip-9)" d="M 540.5 492.0 L 595.5 437.0 L 607.5 414.0 " fill="none" id="make-me-a-hanzi-animation-9" stroke-dasharray="232 464" stroke-linecap="round"></path>

      <clipPath id="make-me-a-hanzi-clip-10">
      <path d="M 722.5 492.0 Q 751.5 462.0 773.5 437.0 Q 777.5 431.0 810.5 388.0 Q 824.5 371.0 838.5 366.0 Q 840.5 366.0 845.5 368.0 Q 867.5 379.0 854.5 426.0 Q 849.5 462.0 787.5 494.0 Q 783.5 495.0 780.5 496.0 Q 720.5 523.0 717.5 521.0 Q 716.5 519.0 714.5 517.0 Q 710.5 503.0 722.5 492.0 Z" fill="lightgray"></path>
      </clipPath>
      <path clip-path="url(#make-me-a-hanzi-clip-10)" d="M 718.5 517.0 L 808.5 443.0 L 829.5 410.0 L 838.5 378.0 " fill="none" id="make-me-a-hanzi-animation-10" stroke-dasharray="317 634" stroke-linecap="round"></path>

      <clipPath id="make-me-a-hanzi-clip-11">
      <path d="M 259.5 385.0 Q 255.5 384.0 253.5 382.0 Q 252.5 380.0 250.5 360.0 Q 238.5 304.0 159.5 253.0 Q 150.5 245.0 149.5 239.0 Q 148.5 233.0 157.5 235.0 Q 224.5 256.0 259.5 294.0 L 275.5 311.0 Q 283.5 319.0 301.5 334.0 Q 311.5 341.0 311.5 349.0 L 311.5 351.0 Q 311.5 355.0 306.5 358.0 Q 291.5 378.0 259.5 385.0 Z" fill="lightgray"></path>
      </clipPath>
      <path clip-path="url(#make-me-a-hanzi-clip-11)" d="M 259.5 377.0 L 274.5 347.0 L 250.5 311.0 L 215.5 276.0 L 155.5 240.0 " fill="none" id="make-me-a-hanzi-animation-11" stroke-dasharray="324 648" stroke-linecap="round"></path>

      <clipPath id="make-me-a-hanzi-clip-12">
      <path d="M 259.5 294.0 Q 271.5 288.0 285.5 289.0 L 332.5 296.0 L 339.5 296.0 Q 342.5 292.0 340.5 288.0 Q 336.5 282.0 323.5 267.0 Q 298.5 240.0 295.5 233.0 C 279.5 208.0 302.5 223.0 326.5 241.0 Q 349.5 259.0 410.5 294.0 Q 426.5 302.0 420.5 309.0 Q 419.5 311.0 416.5 315.0 Q 400.5 339.0 392.5 339.0 Q 380.5 345.0 332.5 327.0 Q 310.5 323.0 275.5 311.0 C 247.5 301.0 243.5 300.0 259.5 294.0 Z" fill="lightgray"></path>
      </clipPath>
      <path clip-path="url(#make-me-a-hanzi-clip-12)" d="M 266.5 295.0 L 329.5 312.0 L 349.5 314.0 L 369.5 306.0 L 349.5 275.0 L 300.5 235.0 " fill="none" id="make-me-a-hanzi-animation-12" stroke-dasharray="335 670" stroke-linecap="round"></path>

      <clipPath id="make-me-a-hanzi-clip-13">
      <path d="M 209.5 211.0 L 203.5 213.0 Q 175.5 222.0 166.5 216.0 L 165.5 214.0 Q 163.5 207.0 169.5 198.0 Q 215.5 137.0 218.5 112.0 Q 222.5 83.0 239.5 63.0 Q 261.5 39.0 261.5 79.0 L 257.5 106.0 Q 257.5 115.0 254.5 124.0 L 224.5 187.0 C 213.5 210.0 213.5 210.0 209.5 211.0 Z" fill="lightgray"></path>
      </clipPath>
      <path clip-path="url(#make-me-a-hanzi-clip-13)" d="M 172.5 212.0 L 197.5 194.0 L 217.5 161.0 L 252.5 68.0 " fill="none" id="make-me-a-hanzi-animation-13" stroke-dasharray="297 594" stroke-linecap="round"></path>

      <clipPath id="make-me-a-hanzi-clip-14">
      <path d="M 295.5 233.0 Q 289.5 233.0 281.5 231.0 Q 237.5 217.0 209.5 211.0 C 180.5 204.0 195.5 179.0 224.5 187.0 L 300.5 208.0 L 330.5 213.0 Q 397.5 235.0 416.5 225.0 Q 432.5 215.0 425.5 184.0 Q 417.5 150.0 394.5 124.0 C 380.5 106.0 376.5 110.0 378.5 108.0 Q 389.5 93.0 395.5 86.0 Q 414.5 64.0 426.5 72.0 Q 439.5 86.0 447.5 104.0 Q 461.5 130.0 471.5 188.0 Q 474.5 208.0 495.5 208.0 Q 501.5 215.0 499.5 223.0 Q 496.5 236.0 447.5 262.0 Q 434.5 268.0 406.5 262.0 L 377.5 253.0 Q 365.5 253.0 326.5 241.0 L 295.5 233.0 Z" fill="lightgray"></path>
      </clipPath>
      <path clip-path="url(#make-me-a-hanzi-clip-14)" d="M 216.5 207.0 L 231.5 203.0 L 404.5 245.0 L 436.5 240.0 L 454.5 223.0 L 440.5 151.0 L 416.5 106.0 L 388.5 106.0 " fill="none" id="make-me-a-hanzi-animation-14" stroke-dasharray="531 1062" stroke-linecap="round"></path>

      <clipPath id="make-me-a-hanzi-clip-15">
      <path d="M 366.5 190.0 L 353.5 188.0 L 347.5 186.0 L 308.5 174.0 L 257.5 156.0 Q 250.5 153.0 253.5 149.0 Q 256.5 145.0 261.5 143.0 Q 270.5 139.0 308.5 147.0 L 344.5 155.0 Q 361.5 160.0 385.5 162.0 Q 398.5 166.0 397.5 172.0 Q 395.5 182.0 366.5 190.0 Z" fill="lightgray"></path>
      </clipPath>
      <path clip-path="url(#make-me-a-hanzi-clip-15)" d="M 260.5 150.0 L 360.5 174.0 L 388.5 171.0 " fill="none" id="make-me-a-hanzi-animation-15" stroke-dasharray="259 518" stroke-linecap="round"></path>

      <clipPath id="make-me-a-hanzi-clip-16">
      <path d="M 347.5 186.0 Q 347.5 188.0 348.5 192.0 Q 349.5 198.0 343.5 202.0 L 334.5 209.0 L 330.5 213.0 C 309.5 234.0 285.5 234.0 300.5 208.0 Q 308.5 196.0 308.5 174.0 L 308.5 147.0 L 309.5 123.0 C 310.5 93.0 339.5 105.0 342.5 135.0 L 344.5 155.0 L 347.5 186.0 Z" fill="lightgray"></path>
      </clipPath>
      <path clip-path="url(#make-me-a-hanzi-clip-16)" d="M 308.5 206.0 L 327.5 190.0 L 326.5 148.0 L 313.5 129.0 " fill="none" id="make-me-a-hanzi-animation-16" stroke-dasharray="218 436" stroke-linecap="round"></path>

      <clipPath id="make-me-a-hanzi-clip-17">
      <path d="M 261.5 79.0 Q 354.5 104.0 378.5 108.0 C 405.5 113.0 405.5 113.0 394.5 124.0 Q 393.5 125.0 391.5 127.0 Q 371.5 143.0 353.5 139.0 L 342.5 135.0 L 309.5 123.0 L 257.5 106.0 C 228.5 97.0 232.5 71.0 261.5 79.0 Z" fill="lightgray"></path>
      </clipPath>
      <path clip-path="url(#make-me-a-hanzi-clip-17)" d="M 271.5 87.0 L 281.5 100.0 L 360.5 122.0 L 389.5 122.0 " fill="none" id="make-me-a-hanzi-animation-17" stroke-dasharray="255 510" stroke-linecap="round"></path>

      <clipPath id="make-me-a-hanzi-clip-18">
      <path d="M 146.5 -4.0 Q 137.5 -25.0 146.5 -44.0 Q 148.5 -49.0 152.5 -55.0 Q 163.5 -74.0 179.5 -69.0 Q 189.5 -66.0 192.5 -41.0 Q 194.5 -30.0 194.5 25.0 Q 193.5 28.0 193.5 30.0 Q 191.5 50.0 177.5 50.0 L 146.5 -4.0 Z" fill="lightgray"></path>
      </clipPath>
      <path clip-path="url(#make-me-a-hanzi-clip-18)" d="M 179.5 40.0 L 167.5 -24.0 L 173.5 -55.0 " fill="none" id="make-me-a-hanzi-animation-18" stroke-dasharray="225 450" stroke-linecap="round"></path>

      <clipPath id="make-me-a-hanzi-clip-19">
      <path d="M 256.5 -47.0 Q 259.5 -48.0 261.5 -48.0 Q 277.5 -49.0 277.5 -18.0 Q 276.5 0.0 261.5 12.0 Q 238.5 39.0 228.5 43.0 Q 222.5 46.0 219.5 40.0 Q 214.5 31.0 230.5 -4.0 Q 246.5 -43.0 256.5 -47.0 Z" fill="lightgray"></path>
      </clipPath>
      <path clip-path="url(#make-me-a-hanzi-clip-19)" d="M 226.5 35.0 L 255.5 -11.0 L 261.5 -35.0 " fill="none" id="make-me-a-hanzi-animation-19" stroke-dasharray="207 414" stroke-linecap="round"></path>

      <clipPath id="make-me-a-hanzi-clip-20">
      <path d="M 328.5 -16.0 L 332.5 -16.0 Q 346.5 -16.0 346.5 11.0 L 346.5 12.0 L 346.5 15.0 Q 342.5 27.0 328.5 37.0 Q 310.5 53.0 302.5 57.0 Q 295.5 62.0 291.5 55.0 Q 288.5 48.0 297.5 27.0 Q 311.5 -8.0 328.5 -16.0 Z" fill="lightgray"></path>
      </clipPath>
      <path clip-path="url(#make-me-a-hanzi-clip-20)" d="M 298.5 50.0 L 327.5 12.0 L 330.5 -4.0 " fill="none" id="make-me-a-hanzi-animation-20" stroke-dasharray="192 384" stroke-linecap="round"></path>

      <clipPath id="make-me-a-hanzi-clip-21">
      <path d="M 368.5 78.0 Q 363.5 77.0 363.5 67.0 Q 363.5 61.0 379.5 41.0 Q 387.5 33.0 393.5 23.0 L 412.5 -6.0 Q 418.5 -15.0 428.5 -16.0 Q 430.5 -17.0 432.5 -16.0 Q 446.5 -15.0 446.5 17.0 Q 446.5 37.0 410.5 61.0 Q 381.5 78.0 368.5 78.0 Z" fill="lightgray"></path>
      </clipPath>
      <path clip-path="url(#make-me-a-hanzi-clip-21)" d="M 372.5 70.0 L 416.5 29.0 L 430.5 -3.0 " fill="none" id="make-me-a-hanzi-animation-21" stroke-dasharray="223 446" stroke-linecap="round"></path>

      <clipPath id="make-me-a-hanzi-clip-22">
      <path d="M 643.5 385.0 Q 640.5 384.0 638.5 382.0 Q 637.5 380.0 634.5 360.0 Q 622.5 304.0 544.5 253.0 Q 534.5 245.0 533.5 239.0 Q 532.5 233.0 542.5 235.0 Q 608.5 256.0 643.5 294.0 L 659.5 311.0 Q 667.5 319.0 686.5 334.0 Q 695.5 341.0 695.5 349.0 L 695.5 351.0 Q 695.5 355.0 691.5 358.0 Q 675.5 378.0 643.5 385.0 Z" fill="lightgray"></path>
      </clipPath>
      <path clip-path="url(#make-me-a-hanzi-clip-22)" d="M 644.5 377.0 L 658.5 347.0 L 634.5 311.0 L 599.5 276.0 L 539.5 240.0 " fill="none" id="make-me-a-hanzi-animation-22" stroke-dasharray="324 648" stroke-linecap="round"></path>

      <clipPath id="make-me-a-hanzi-clip-23">
      <path d="M 643.5 294.0 Q 655.5 288.0 669.5 289.0 L 716.5 296.0 L 723.5 296.0 Q 726.5 292.0 724.5 288.0 Q 720.5 282.0 707.5 267.0 Q 682.5 240.0 679.5 233.0 C 663.5 208.0 686.5 223.0 710.5 241.0 Q 733.5 259.0 794.5 294.0 Q 810.5 302.0 804.5 309.0 Q 803.5 311.0 800.5 315.0 Q 785.5 339.0 776.5 339.0 Q 764.5 345.0 716.5 327.0 Q 694.5 323.0 659.5 311.0 C 631.5 301.0 627.5 300.0 643.5 294.0 Z" fill="lightgray"></path>
      </clipPath>
      <path clip-path="url(#make-me-a-hanzi-clip-23)" d="M 650.5 295.0 L 713.5 312.0 L 733.5 314.0 L 753.5 306.0 L 733.5 275.0 L 684.5 235.0 " fill="none" id="make-me-a-hanzi-animation-23" stroke-dasharray="335 670" stroke-linecap="round"></path>

      <clipPath id="make-me-a-hanzi-clip-24">
      <path d="M 593.5 211.0 L 588.5 213.0 Q 559.5 222.0 550.5 216.0 L 549.5 214.0 Q 547.5 207.0 553.5 198.0 Q 599.5 137.0 602.5 112.0 Q 606.5 83.0 623.5 63.0 Q 645.5 39.0 645.5 79.0 L 642.5 106.0 Q 642.5 115.0 639.5 124.0 L 608.5 187.0 C 597.5 209.0 597.5 209.0 593.5 211.0 Z" fill="lightgray"></path>
      </clipPath>
      <path clip-path="url(#make-me-a-hanzi-clip-24)" d="M 556.5 212.0 L 581.5 194.0 L 602.5 160.0 L 636.5 68.0 " fill="none" id="make-me-a-hanzi-animation-24" stroke-dasharray="297 594" stroke-linecap="round"></path>

      <clipPath id="make-me-a-hanzi-clip-25">
      <path d="M 679.5 233.0 Q 673.5 233.0 665.5 231.0 Q 621.5 217.0 593.5 211.0 C 564.5 204.0 579.5 179.0 608.5 187.0 L 685.5 208.0 L 714.5 213.0 Q 781.5 235.0 800.5 225.0 Q 816.5 215.0 809.5 184.0 Q 801.5 150.0 778.5 124.0 C 764.5 106.0 760.5 110.0 762.5 108.0 Q 773.5 93.0 779.5 86.0 Q 798.5 64.0 810.5 72.0 Q 823.5 86.0 832.5 104.0 Q 845.5 130.0 855.5 188.0 Q 858.5 208.0 879.5 208.0 Q 886.5 215.0 884.5 223.0 Q 881.5 236.0 831.5 262.0 Q 818.5 268.0 790.5 262.0 L 761.5 253.0 Q 749.5 253.0 710.5 241.0 L 679.5 233.0 Z" fill="lightgray"></path>
      </clipPath>
      <path clip-path="url(#make-me-a-hanzi-clip-25)" d="M 600.5 207.0 L 615.5 203.0 L 788.5 245.0 L 820.5 240.0 L 838.5 223.0 L 824.5 151.0 L 800.5 106.0 L 772.5 106.0 " fill="none" id="make-me-a-hanzi-animation-25" stroke-dasharray="531 1062" stroke-linecap="round"></path>

      <clipPath id="make-me-a-hanzi-clip-26">
      <path d="M 750.5 190.0 L 738.5 188.0 L 731.5 186.0 L 692.5 174.0 L 642.5 156.0 Q 634.5 153.0 638.5 149.0 Q 641.5 145.0 645.5 143.0 Q 654.5 139.0 692.5 147.0 L 728.5 155.0 Q 745.5 160.0 769.5 162.0 Q 783.5 166.0 781.5 172.0 Q 779.5 182.0 750.5 190.0 Z" fill="lightgray"></path>
      </clipPath>
      <path clip-path="url(#make-me-a-hanzi-clip-26)" d="M 645.5 150.0 L 739.5 173.0 L 772.5 171.0 " fill="none" id="make-me-a-hanzi-animation-26" stroke-dasharray="258 516" stroke-linecap="round"></path>

      <clipPath id="make-me-a-hanzi-clip-27">
      <path d="M 731.5 186.0 Q 731.5 188.0 732.5 192.0 Q 734.5 198.0 727.5 202.0 L 718.5 209.0 L 714.5 213.0 C 693.5 234.0 671.5 235.0 685.5 208.0 Q 692.5 196.0 692.5 174.0 L 692.5 147.0 L 693.5 123.0 C 694.5 93.0 723.5 105.0 726.5 135.0 L 728.5 155.0 L 731.5 186.0 Z" fill="lightgray"></path>
      </clipPath>
      <path clip-path="url(#make-me-a-hanzi-clip-27)" d="M 693.5 206.0 L 711.5 190.0 L 710.5 148.0 L 697.5 129.0 " fill="none" id="make-me-a-hanzi-animation-27" stroke-dasharray="217 434" stroke-linecap="round"></path>

      <clipPath id="make-me-a-hanzi-clip-28">
      <path d="M 645.5 79.0 Q 739.5 104.0 762.5 108.0 C 789.5 113.0 789.5 113.0 778.5 124.0 Q 777.5 125.0 775.5 127.0 Q 755.5 143.0 738.5 139.0 L 726.5 135.0 L 693.5 123.0 L 642.5 106.0 C 614.5 97.0 616.5 71.0 645.5 79.0 Z" fill="lightgray"></path>
      </clipPath>
      <path clip-path="url(#make-me-a-hanzi-clip-28)" d="M 655.5 87.0 L 665.5 100.0 L 744.5 122.0 L 773.5 122.0 " fill="none" id="make-me-a-hanzi-animation-28" stroke-dasharray="255 510" stroke-linecap="round"></path>

      <clipPath id="make-me-a-hanzi-clip-29">
      <path d="M 530.5 -4.0 Q 521.5 -25.0 530.5 -44.0 Q 532.5 -49.0 536.5 -55.0 Q 547.5 -74.0 563.5 -69.0 Q 573.5 -66.0 576.5 -41.0 Q 578.5 -30.0 578.5 25.0 Q 577.5 28.0 577.5 30.0 Q 575.5 50.0 561.5 50.0 L 530.5 -4.0 Z" fill="lightgray"></path>
      </clipPath>
      <path clip-path="url(#make-me-a-hanzi-clip-29)" d="M 563.5 40.0 L 551.5 -24.0 L 557.5 -55.0 " fill="none" id="make-me-a-hanzi-animation-29" stroke-dasharray="225 450" stroke-linecap="round"></path>

      <clipPath id="make-me-a-hanzi-clip-30">
      <path d="M 641.5 -47.0 Q 643.5 -48.0 645.5 -48.0 Q 661.5 -49.0 661.5 -18.0 Q 660.5 0.0 645.5 12.0 Q 622.5 39.0 612.5 43.0 Q 606.5 46.0 603.5 40.0 Q 598.5 31.0 614.5 -4.0 Q 630.5 -43.0 641.5 -47.0 Z" fill="lightgray"></path>
      </clipPath>
      <path clip-path="url(#make-me-a-hanzi-clip-30)" d="M 610.5 35.0 L 639.5 -11.0 L 646.5 -36.0 " fill="none" id="make-me-a-hanzi-animation-30" stroke-dasharray="208 416" stroke-linecap="round"></path>

      <clipPath id="make-me-a-hanzi-clip-31">
      <path d="M 712.5 -16.0 L 716.5 -16.0 Q 730.5 -16.0 730.5 11.0 L 730.5 12.0 L 730.5 15.0 Q 726.5 27.0 712.5 37.0 Q 694.5 53.0 687.5 57.0 Q 679.5 62.0 675.5 55.0 Q 672.5 48.0 681.5 27.0 Q 695.5 -8.0 712.5 -16.0 Z" fill="lightgray"></path>
      </clipPath>
      <path clip-path="url(#make-me-a-hanzi-clip-31)" d="M 682.5 50.0 L 711.5 12.0 L 714.5 -4.0 " fill="none" id="make-me-a-hanzi-animation-31" stroke-dasharray="192 384" stroke-linecap="round"></path>

      <clipPath id="make-me-a-hanzi-clip-32">
      <path d="M 752.5 78.0 Q 747.5 77.0 747.5 67.0 Q 747.5 61.0 763.5 41.0 Q 771.5 33.0 777.5 23.0 L 796.5 -6.0 Q 802.5 -15.0 812.5 -16.0 Q 814.5 -17.0 816.5 -16.0 Q 830.5 -15.0 830.5 17.0 Q 830.5 37.0 794.5 61.0 Q 765.5 78.0 752.5 78.0 Z" fill="lightgray"></path>
      </clipPath>
      <path clip-path="url(#make-me-a-hanzi-clip-32)" d="M 756.5 70.0 L 800.5 29.0 L 814.5 -3.0 " fill="none" id="make-me-a-hanzi-animation-32" stroke-dasharray="223 446" stroke-linecap="round"></path>

</g>
</svg>
